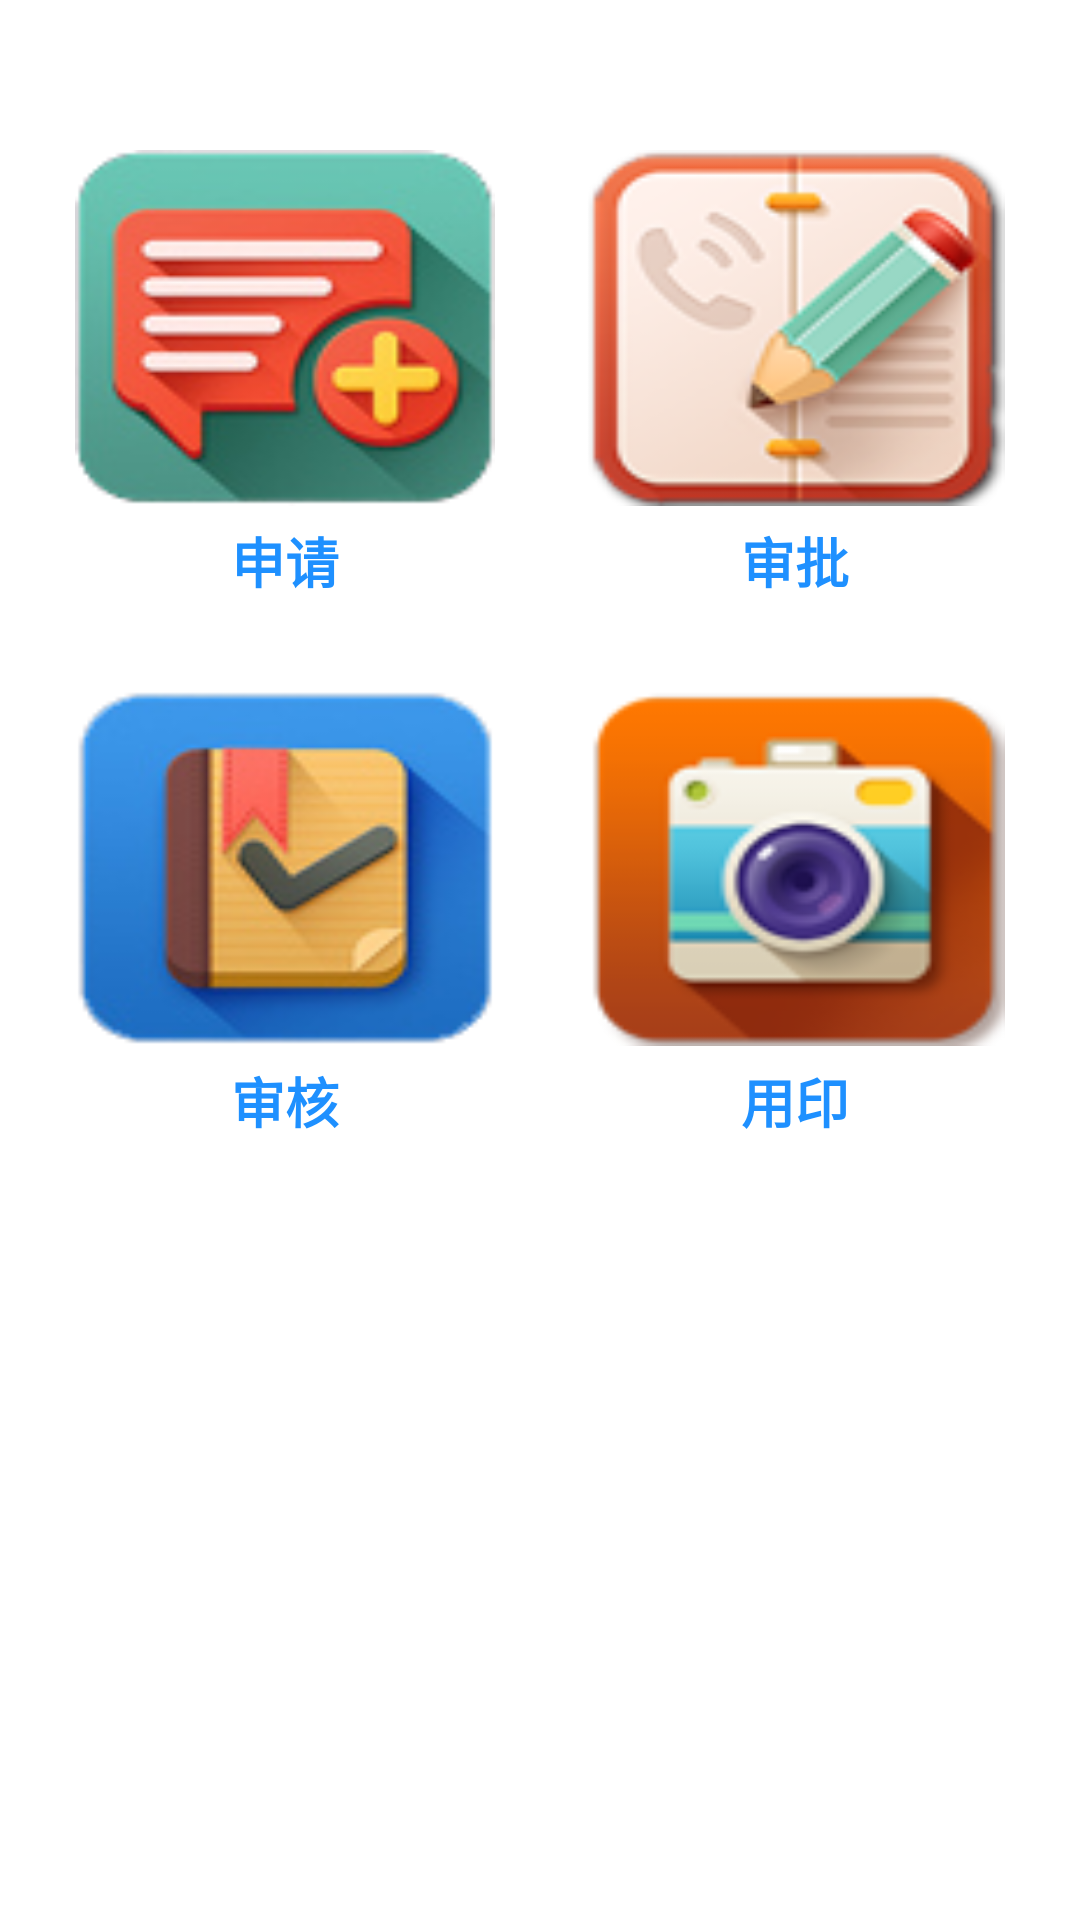

Here is an Android app screen rendered from its layout file. Give the layout XML and the strings, colors and styles it references.
<!-- AndroidManifest.xml: application theme AppTheme -->
<!-- res/layout/activity_main.xml -->
<LinearLayout xmlns:android="http://schemas.android.com/apk/res/android"
    xmlns:tools="http://schemas.android.com/tools"
    android:layout_width="match_parent"
    android:layout_height="match_parent"
    android:orientation="vertical"
    tools:context=".MainActivity">
        <LinearLayout
            style="@style/main_row_llyt_style"
            android:layout_marginTop="50dp"
            android:orientation="horizontal">
            <LinearLayout
                style="@style/main_item_llyt_style"
                android:orientation="vertical">
                <Button
                    android:id="@+id/apply_btn"
                    style="@style/main_button_style"
                    android:background="@mipmap/apply" />
                <TextView
                    style="@style/main_tv_style"
                    android:text="@string/main_apply_btn_str" />
            </LinearLayout>
            <LinearLayout
                style="@style/main_item_llyt_style"
                android:orientation="vertical">
                <Button
                    android:id="@+id/approve_btn"
                    style="@style/main_button_style"
                    android:background="@mipmap/mian_approve_btn" />
                <TextView
                    style="@style/main_tv_style"
                    android:text="@string/main_approve_btn_str" />
            </LinearLayout>
        </LinearLayout>
        <LinearLayout
            style="@style/main_row_llyt_style"
            android:layout_marginTop="30dp"
            android:orientation="horizontal">
            <LinearLayout
                style="@style/main_item_llyt_style"
                android:orientation="vertical">
                <Button
                    android:id="@+id/audit_btn"
                    style="@style/main_button_style"
                    android:background="@mipmap/mian_audit_btn" />
                <TextView
                    style="@style/main_tv_style"
                    android:text="@string/main_audit_btn_str" />
            </LinearLayout>
            <LinearLayout
                style="@style/main_item_llyt_style"
                android:orientation="vertical">
                <Button
                    android:id="@+id/picture_btn"
                    style="@style/main_button_style"
                    android:background="@mipmap/main_camera" />
                <TextView
                    style="@style/main_tv_style"
                    android:text="@string/main_picture_btn_str" />
            </LinearLayout>
        </LinearLayout>
</LinearLayout>
<!-- resources referenced by this layout -->
<resources>
  <!-- mipmap apply: png bitmap (mipmap-hdpi, 16858 bytes) -->
  <!-- mipmap main_camera: png bitmap (mipmap-hdpi, 11232 bytes) -->
  <!-- mipmap mian_approve_btn: png bitmap (mipmap-hdpi, 15238 bytes) -->
  <!-- mipmap mian_audit_btn: png bitmap (mipmap-hdpi, 14983 bytes) -->
  <string name="main_apply_btn_str">申请</string>
  <string name="main_approve_btn_str">审批</string>
  <string name="main_audit_btn_str">审核</string>
  <string name="main_picture_btn_str">用印</string>
  <style name="main_button_style">
          <item name="android:layout_width">140dp</item>
          <item name="android:layout_height">140dp</item>
          <item name="android:layout_weight">1</item>
      </style>
  <style name="main_item_llyt_style">
          <item name="android:gravity">center</item>
          <item name="android:layout_width">0dp</item>
          <item name="android:layout_height">wrap_content</item>
          <item name="android:layout_weight">1</item>
      </style>
  <style name="main_row_llyt_style">
          <item name="android:layout_width">match_parent</item>
          <item name="android:layout_height">@dimen/main_llyt_height</item>
          <item name="android:layout_marginLeft">10dp</item>
          <item name="android:layout_marginRight">10dp</item>
      </style>
  <style name="main_tv_style">
          <item name="android:layout_marginTop">5dp</item>
          <item name="android:layout_width">wrap_content</item>
          <item name="android:layout_height">wrap_content</item>
          <item name="android:textColor">@color/dodgerblue</item>
          <item name="android:textStyle">bold</item>
          <item name="android:textSize">18sp</item>
      </style>
  <style name="AppTheme" parent="android:Theme.Holo.Light">
          
      </style>
  <dimen name="main_llyt_height">150dp</dimen>
  <color name="dodgerblue">#1E90FF</color>
</resources>
